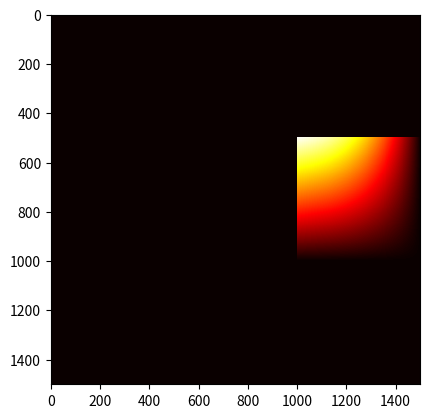
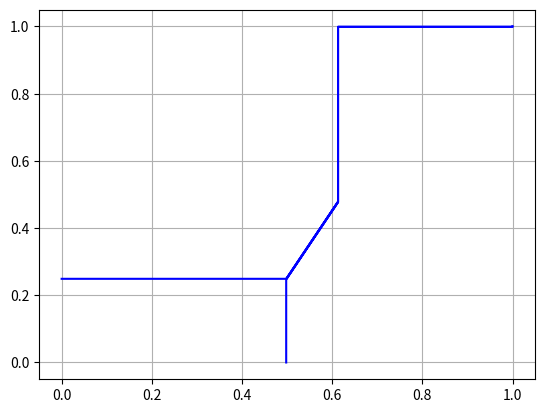

Reproduce these figures in Python, in order.
import numpy as np
import matplotlib.pyplot as plt
import tqdm

SAMPLE_SIZE = 1000
MIN_PROB = 1/SAMPLE_SIZE

def init_buyer_arrays(S, P_b):
    C = 1 - np.cumsum(P_b)
    C = np.concatenate(([1], C[:-1]))
    argmax = np.argmax(C <= MIN_PROB)
    E = np.flip(np.cumsum(np.flip(P_b[:argmax] * S[:argmax]))) / C[:argmax]
    E = np.concatenate((E, [0]*(len(S) - argmax)))
    return C, E

def init_seller_arrays(S, P_s):
    C = np.cumsum(P_s)
    argmin = np.argmin(C <= MIN_PROB)
    E = np.cumsum(P_s[argmin:] * S[argmin:]) / C[argmin:]
    E = np.concatenate(([0] * argmin ,E))
    return C, E

def get_best_price(S, C_s, C_b, E_s, E_b):
    max_price, max_gft = 0, -1
    for i in range(1, len(S)):
        gft = (E_b[i] - E_s[i]) * C_b[i] * C_s[i]
        if gft >= max_gft:
            max_price, max_gft = i, gft
    return max_price

def init_matrix(S, P_1, P_2, C_s, E_s):
    G = np.zeros((len(S), len(S)))
    G[-1, -1] = P_1[-1] * P_2[-1] * (S[-1] - E_s[-1]) * C_s[-1]
    for i in range(len(S)-2, 0, -1):
        G[i, -1] = P_1[-1] * P_2[i] * (S[-1] - E_s[-1]) + G[i + 1, -1]
        G[-1, i] = P_1[i] * P_2[-1] * (S[-1] - E_s[-1]) + G[-1, i + 1]
    return G

def fill_matrix(P_1, P_2, C_s, C_1, C_2, E_s, E_1, E_2, G, p_1, p_2):
    for i in tqdm.tqdm(range(len(S) - 2, p_2-1, -1)):
        for j in range(len(S) - 2, p_1-1, -1):
            G_1 = P_1[j] * C_2[i] * (E_2[i] - E_s[i]) * C_s[i] + G[i, j + 1]
            G_2 = P_2[i] * C_1[j] * (E_1[j] - E_s[j]) * C_s[j] + G[i + 1, j]
            G[i,j] = max(G_1, G_2)

def find_funcs(G, P_1, P_2, C_s, C_1, C_2, E_s, E_1, E_2, S, p_1, p_2):
    f_1, f_2 = {}, {}
    for i in range(p_2):
        f_1[S[i]] = S[p_1]
    for i in range(p_1):
        f_2[S[i]] = S[p_2]

    i, j = p_2, p_1
    while i <= len(S) - 1 and j <= len(S) - 1:
        if S[i] not in f_1:
            f_1[S[i]] = S[j]
        f_2[S[j]] = S[i]

        if i == len(S) - 1:
            j = j + 1
            continue
        if j == len(S) - 1:
            i = i + 1
            continue

        G_1 = P_1[j] * C_2[i] * (E_2[i] - E_s[i]) * C_s[i] + G[i, j + 1]
        G_2 = P_2[i] * C_1[j] * (E_1[j] - E_s[j]) * C_s[j] + G[i + 1, j]
        i_valid = G[i, j] == G_1
        j_valid = G[i, j] == G_2
        if j_valid:
            i = i + 1
        else:
            j = j + 1
    return f_1, f_2

def run(S, P_s, P_1, P_2):
    C_1, E_1 = init_buyer_arrays(S, P_1)
    C_2, E_2 = init_buyer_arrays(S, P_2)
    C_s, E_s = init_seller_arrays(S, P_s)
    p_1 = get_best_price(S, C_s, C_1, E_s, E_1)
    p_2 = get_best_price(S, C_s, C_2, E_s, E_2)
    G = init_matrix(S, P_1, P_2, C_s, E_s)
    fill_matrix(P_1, P_2, C_s, C_1, C_2, E_s, E_1, E_2, G, p_1, p_2)
    f_1, f_2 = find_funcs(G, P_1, P_2, C_s, C_1, C_2, E_s, E_1, E_2, S, p_1, p_2)
    return f_1, f_2, G

def draw_funcs(f_1, f_2):
    plt.plot(f_1.values(), f_1.keys(), 'b-', drawstyle='steps-post')
    plt.plot(f_2.keys(), f_2.values(), 'b-', drawstyle='steps-post')
    # plt.hlines(y=0.25, xmin = 0, xmax = 0.5, color='red')
    # plt.vlines(x=0.5, ymin=0, ymax=0.25, color='red')
    # plt.plot((0.5,0.625), (0.25,0.5), color='red')
    #plt.plot((0.0, 1.0), (0.0, 1.0), color='red')
    plt.grid()
    plt.show()

def draw_matrix(G):
    plt.imshow(G, cmap='hot', interpolation='nearest')
    plt.show()

def fixed_prices(v_s, v_1, v_2, p1, p2):
    if v_1 >= p1 and p1 >= v_s:
        return v_1 - v_s
    if v_2 >= p2 and p2 >= v_s:
        return v_2 - v_s
    return 0

# def array_mech_approx(v_s, v_1, v_2, f_1, f_2, S):
#     v_1s = S[np.argmin(S < v_1) - 1]
#     v_2s = S[np.argmax(S >= v_2)]
#     if v_1 == f_1[v_2s] and v_2 == f_2[v_1s] and f_1[v_2s] >= v_s and f_2[v_1s] >= v_s:
#         return max(v_1, v_2) - v_s
#     if v_1 >= f_1[v_2s] and f_1[v_2s] >= v_s:
#         return v_1 - v_s
#     if v_2 >= f_2[v_1s] and f_2[v_1s] >= v_s:
#         return v_2 - v_s
#     return 0

def array_mech(v_s, v_1, v_2, f_1, f_2):
    if v_1 > f_1[v_2] and f_1[v_2] >= v_s:
        return v_1 - v_s
    if v_2 > f_2[v_1] and f_2[v_1] >= v_s:
        return v_2 - v_s
    if v_1 == f_1[v_2] and v_2 == f_2[v_1] and f_1[v_2] >= v_s and f_2[v_1] >= v_s:
        return max(v_1, v_2) - v_s
    if v_1 == f_1[v_2] and f_1[v_2] >= v_s:
        return v_1 - v_s
    if v_2 == f_2[v_1] and f_2[v_1] >= v_s:
        return v_2 - v_s
    return 0

# def calc_random_gft(f_1, f_2, S):
#     T = 100000
#     opt = 0.0
#     learned = 0.0
#     for i in tqdm.trange(T):
#         vs = np.random.uniform(0, 1)
#         v1 = np.random.uniform(0, 1)
#         v2 = np.random.uniform(0, 1.0 / 2.0)
#         opt_gft = fixed_prices(vs, v1, v2, max(0.5, v2*0.5 + 3.0/8.0), max(0.25, v1*2 - 0.75))
#         learned_gft = array_mech_approx(vs, v1, v2, f_1, f_2, S)
#         opt += opt_gft
#         learned += learned_gft
#     print(opt, learned)
#     print('OPT: %f\n MECH: %f\n PERC: %f\n' % (opt / T, learned / T, learned / opt))

def calc_gft(f_1, f_2, g_1, g_2, S, P_s, P_1, P_2):
    gft = 0
    for i_s in range(len(S)):
        if P_s[i_s] == 0:
            continue
        for i_1 in range(len(S)):
            if P_1[i_1] == 0:
                continue
            for i_2 in range(len(S)):
                if P_2[i_2] == 0:
                    continue
                vs, v1, v2 = S[i_s], S[i_1], S[i_2]
                gft += array_mech(vs, v1, v2, f_1, f_2) * P_s[i_s] * P_1[i_1] * P_2[i_2]
                if array_mech(vs, v1, v2, f_1, f_2) != array_mech(vs, v1, v2, g_1, g_2):
                    print(vs, v1, v2, f_1[v2], f_2[v1], g_1[v2], g_2[v1])
    return gft

def sample_dists():
    S_s = np.sort(np.random.uniform(0, 1, SAMPLE_SIZE))
    S_1 = np.sort(np.random.uniform(0, 1, SAMPLE_SIZE))
    S_2 = np.sort(np.random.uniform(0, 1, SAMPLE_SIZE) / 2.0)
    S = np.sort(np.unique(np.concatenate((S_s, S_1, S_2, [0, 1]))))
    P_s = np.where(np.isin(S, S_s), 1 / SAMPLE_SIZE, 0)
    P_1 = np.where(np.isin(S, S_1), 1 / SAMPLE_SIZE, 0)
    P_2 = np.where(np.isin(S, S_2), 1 / SAMPLE_SIZE, 0)
    return S, P_s, P_1, P_2

def create_dists_grid():
    S_s = np.arange(0.0, 1.0, 1.0 / SAMPLE_SIZE)
    S_1 = np.arange(0.0, 1.0, 1.0 / SAMPLE_SIZE)
    S_2 = np.arange(0.0, 0.5, 0.5 / SAMPLE_SIZE)
    #step_size = 0.2 /  SAMPLE_SIZE
    #S_2 = np.concatenate((np.arange(0, 0.1, step_size), np.arange(0.9, 1.0, step_size)))
    S = np.sort(np.unique(np.concatenate((S_s, S_1, S_2, [0, 1]))))
    P_s = np.where(np.isin(S, S_s), 1 / SAMPLE_SIZE, 0)
    P_1 = np.where(np.isin(S, S_1), 1 / SAMPLE_SIZE, 0)
    P_2 = np.where(np.isin(S, S_2), 1 / SAMPLE_SIZE, 0)
    P_2 = P_2 / np.sum(P_2)
    return S, P_s, P_1, P_2

def create_dists_disc():
    #S_s = {k: 1.0 / SAMPLE_SIZE for k in np.arange(0.2, 0.7, 0.5 / SAMPLE_SIZE)}
    S_s = {0.0: 1.0}
    S_1 = {0.0: 0.0, 0.1: 0.25, 0.3: 0.25, 0.4: 0.25, 0.9: 0.25}
    #S_1 = S_1 | {k: 0.25 / SAMPLE_SIZE for k in np.arange(0.6, 0.8, 0.2 / SAMPLE_SIZE)}
    S_2 = {0.0: 0.0, 0.2: 0.25, 0.8: 0.25, 0.9: 0.25}
    #S_2 = S_2 | {k: 0.25 / SAMPLE_SIZE for k in np.arange(0.6, 0.8, 0.2 / SAMPLE_SIZE)}
    S = np.sort(np.unique(np.concatenate((list(S_s.keys()), list(S_1.keys()), list(S_2.keys()), [0, 1]))))
    P_s = [S_s[k] if k in S_s else 0.0 for k in S]
    P_s = P_s / np.sum(P_s)
    P_1 = [S_1[k] if k in S_1 else 0.0 for k in S]
    P_1 = P_1 / np.sum(P_1)
    P_2 = [S_2[k] if k in S_2 else 0.0 for k in S]
    P_2 = P_2 / np.sum(P_2)
    print(np.sum(P_s), np.sum(P_1), np.sum(P_2))
    return S, P_s, P_1, P_2

def clean_func(S, P, f):
    g = {}
    for i in range(len(S)):
        if P[i] != 0:
            g[S[i]] = f[S[i]]
    return g

if __name__ == "__main__":
    S, P_s, P_1, P_2 = create_dists_grid()
    f_1, f_2, G = run(S, P_s, P_1, P_2)
    #print(G[-10:,-10:])
    #print(f_1, f_2)
    # g_1 = clean_func(S, P_2, f_1)
    # g_2 = clean_func(S, P_1, f_2)
    # print(f_1, f_2)
    draw_matrix(G)
    draw_funcs(f_1, f_2)
    print(f_1, f_2)
    # eps = 0.001
    # g_1 = {0.0: 0.1, 0.2: 0.3, 0.5: 0.4, 0.8: 0.9, 0.9: 1.0}
    # g_2 = {0.0: 0.2, 0.1: 0.2, 0.3: 0.5, 0.4: 0.8, 0.7: 0.8, 0.9: 0.9, 1.0: 0.9}
    # calc_gft(f_1, f_2, g_1, g_2, S, P_s, P_1, P_2)
    #print(calc_gft(f_1, f_2, S, P_s, P_1, P_2))
